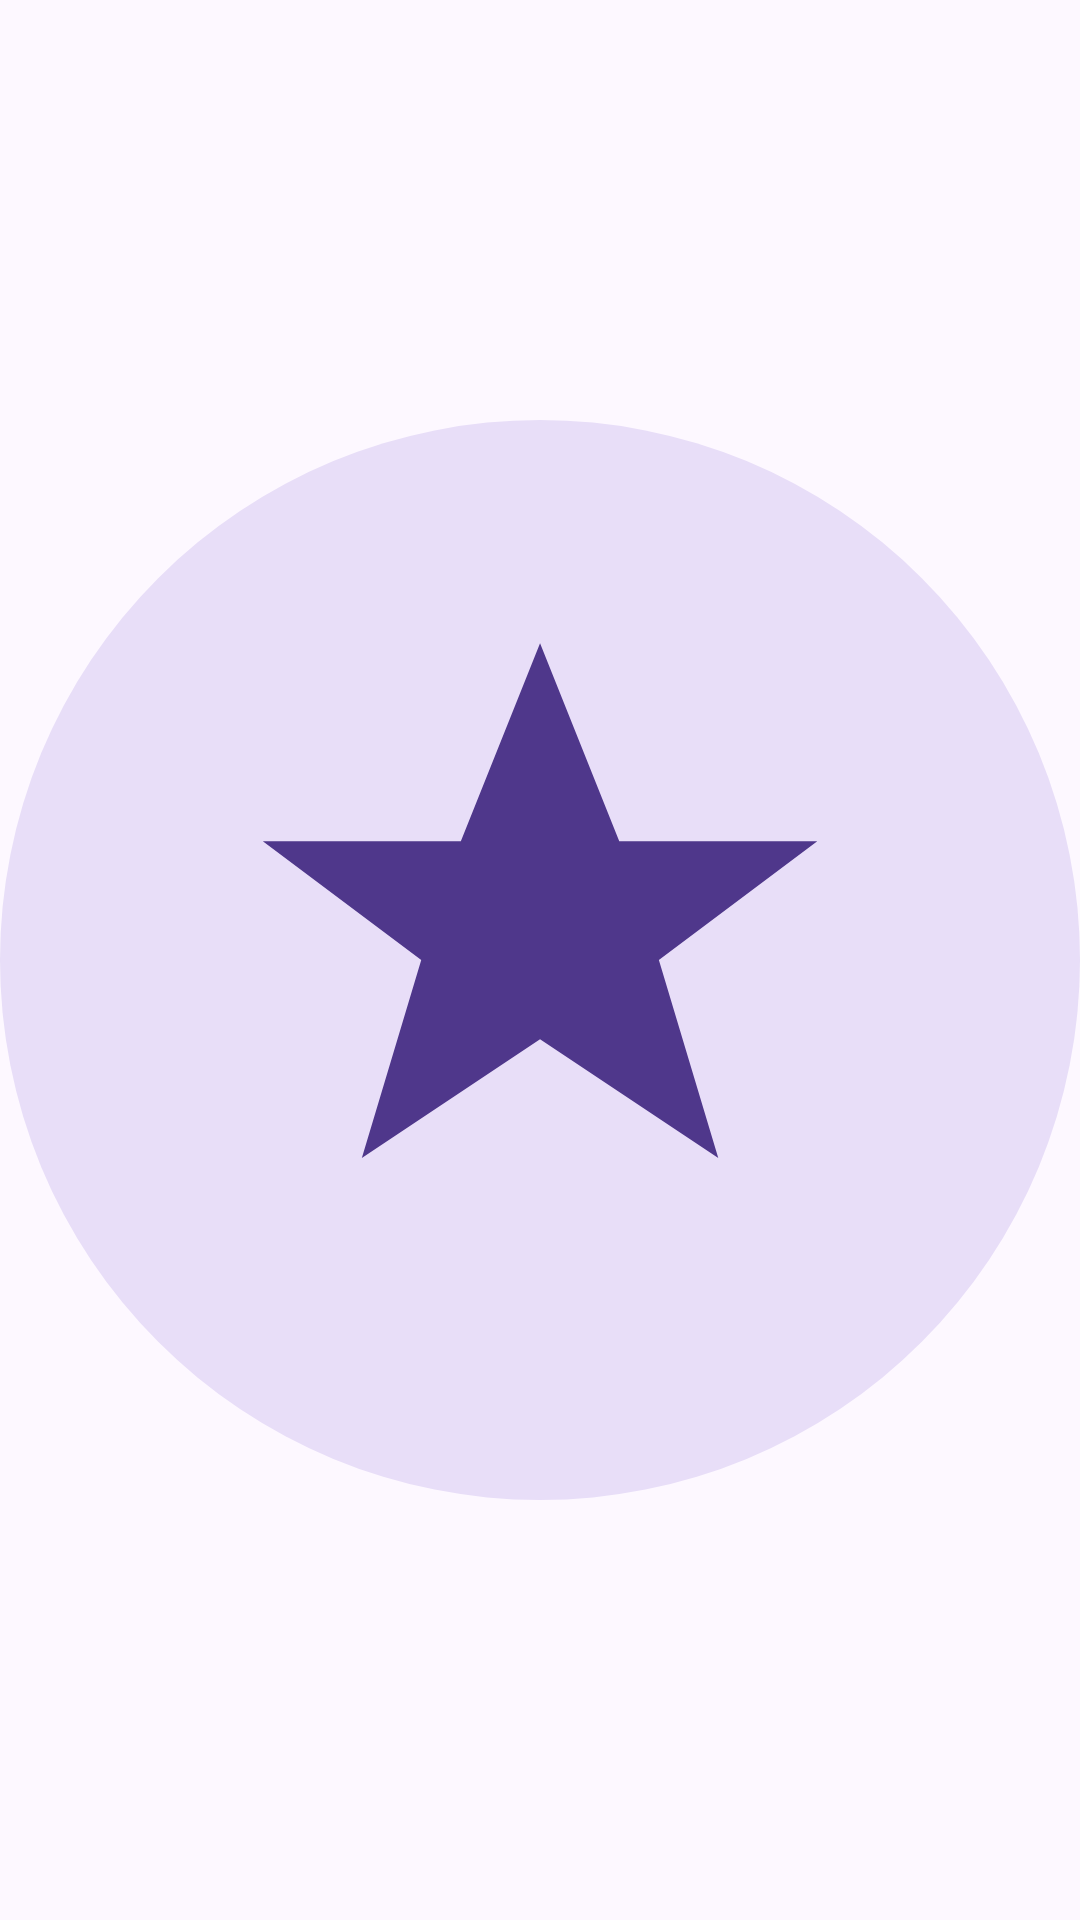

The Android layout XML behind this screen, and the referenced resources:
<!-- AndroidManifest.xml: application theme Theme.BigIcons -->
<!-- res/layout/widget_preview_1x1.xml -->
<?xml version="1.0" encoding="utf-8"?>
<ImageView xmlns:android="http://schemas.android.com/apk/res/android"
    android:layout_width="match_parent"
    android:layout_height="match_parent"
    android:contentDescription="@null"
    android:scaleType="fitCenter"
    android:src="@drawable/widget_preview_1x1" />
<!-- resources referenced by this layout -->
<resources>
  <!-- drawable widget_preview_1x1 (drawable) -->
  <?xml version="1.0" encoding="utf-8"?>
  <vector xmlns:android="http://schemas.android.com/apk/res/android"
      android:width="40dp"
      android:height="40dp"
      android:viewportWidth="40"
      android:viewportHeight="40">
      <path android:fillColor="#E8DEF8"
          android:pathData="M20,0h0a20,20 0 0 1 20,20v0a20,20 0 0 1 -20,20h-0a20,20 0 0 1 -20,-20v-0a20,20 0 0 1 20,-20z" />
      <group android:translateX="-2.00" android:translateY="-2.00" android:scaleX="0.3667" android:scaleY="0.3667">
          <path android:fillColor="#4F378B"
              android:pathData="M60,28l8,20l20,0l-16,12l6,20l-18,-12l-18,12l6,-20l-16,-12l20,0z" />
      </group>
  </vector>
  <style name="Theme.BigIcons" parent="android:Theme.Material.Light.NoActionBar">
          <item name="android:windowBackground">#FFFDF8FF</item>
          <item name="android:statusBarColor">@android:color/transparent</item>
          <item name="android:navigationBarColor">@android:color/transparent</item>
          <item name="android:windowLightStatusBar">true</item>
      </style>
</resources>
